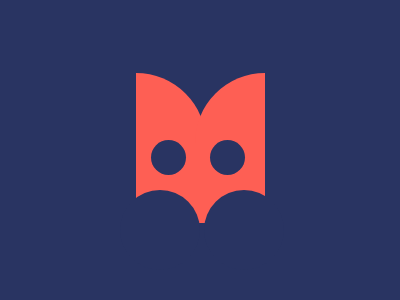

Here is a drawing made with CSS. Write the source that renders it.

<!-- file: index4.html -->
<!DOCTYPE html>
<html lang="en">
<head>
    <meta charset="UTF-8">
    <meta http-equiv="X-UA-Compatible" content="IE=edge">
    <meta name="viewport" content="width=device-width, initial-scale=1.0">
    <title>CSS BattleGround 4</title>
    <link rel="stylesheet" href="beauty4.css">
</head>
<body>
    <div class="box">
        <div class="f"></div>
        <div class="ff"></div>
    </div>
</body>
</html>

/* file: beauty4.css */
body{
    margin:0;
    box-sizing:border-box;
    background:#293462;
    display: flex;
    justify-content:center;
    align-items:center;
    height:100vh;
}
.box{
  /* background-color: #FE5F54; */
  position: relative;
}
.f, .ff{
    background:#FE5F54;
    width:70px;
    height:150px;
    display: inline-block;
    position: relative;
}
.f::after, .ff::after{
    content:'';
    position: absolute;
    width: 35px;
    height: 35px;
    background:#293462;
    border-radius:50%;
    bottom: 3rem;
    left: 15px;
}
.f{
  border-radius:0 100px 0px 0;
}
.ff{
    border-radius:100px 0 0 0px;
    margin-left: -15px;
}
.box::after, .box::before{
    content:'';
    position: absolute;
    width: 80px;
    height: 80px;
    border-radius: 50%;
    right: 0;
    background:#293462;
    bottom: -2.7rem;
}
.box::after{
    left: -1rem;
}
.box::before{
    right: -1.2rem;
    z-index: 10;
}


